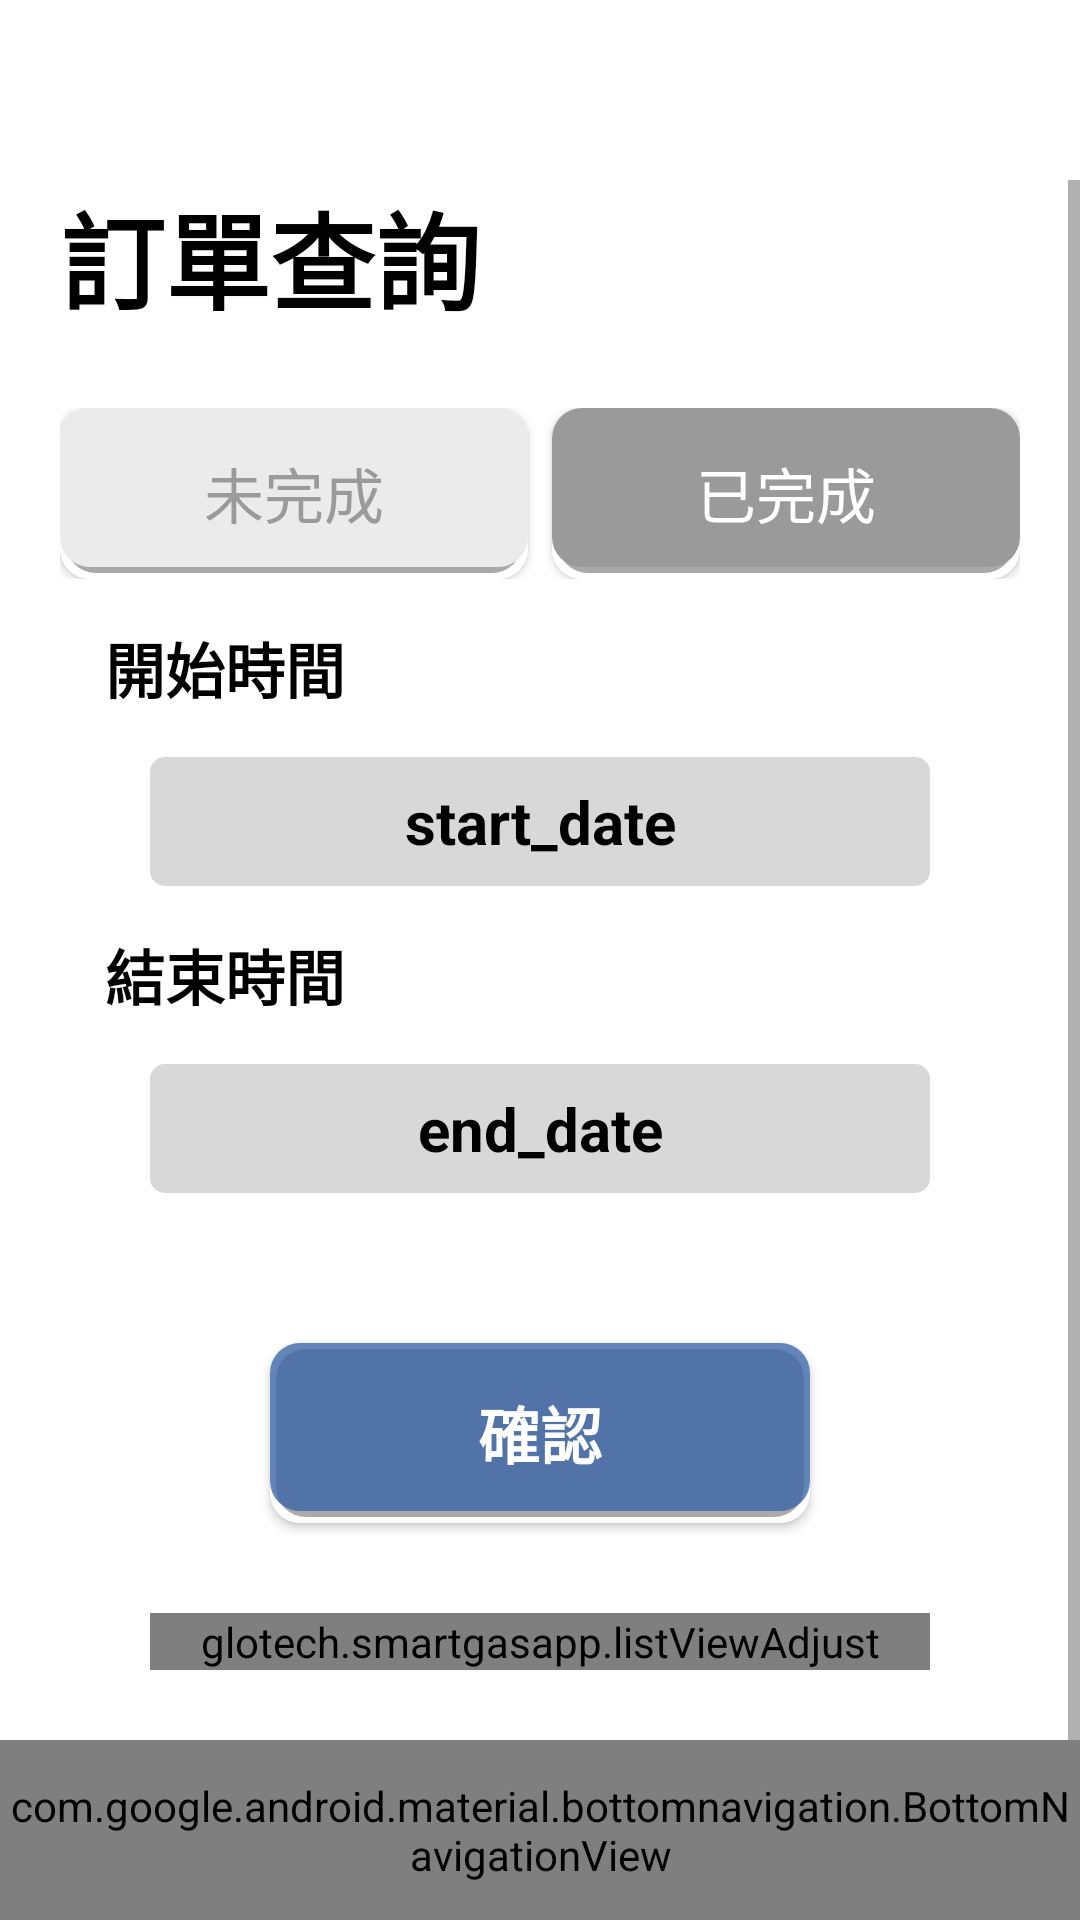

The Android layout XML behind this screen, and the referenced resources:
<!-- AndroidManifest.xml: application theme Theme.SmartGasApp -->
<!-- res/layout/activity_order_list_finished.xml -->
<?xml version="1.0" encoding="utf-8"?>
<androidx.constraintlayout.widget.ConstraintLayout xmlns:android="http://schemas.android.com/apk/res/android"
    xmlns:app="http://schemas.android.com/apk/res-auto"
    xmlns:tools="http://schemas.android.com/tools"
    android:layout_width="match_parent"
    android:layout_height="match_parent"
    android:orientation="vertical"
    tools:context=".OrderListFinished">

    <androidx.appcompat.widget.AppCompatButton
        android:id="@+id/backButton"
        android:layout_width="match_parent"
        android:layout_height="wrap_content"
        android:backgroundTint="@color/white"
        android:contentDescription="TODO"
        android:padding="20dp"
        android:layout_marginRight="350dp"
        android:drawableLeft="@drawable/baseline_arrow_back_ios_24"
        app:layout_constraintEnd_toEndOf="parent"
        app:layout_constraintStart_toStartOf="parent"
        app:layout_constraintTop_toTopOf="parent"
        android:stateListAnimator="@null"
        android:background="@color/white"/>

    <ScrollView
        android:id="@+id/scrollView2"
        android:layout_marginTop="60dp"
        android:layout_width="match_parent"
        android:layout_height="match_parent">

        <LinearLayout
            android:id="@+id/linearfinish"
            android:layout_width="match_parent"
            android:layout_height="match_parent"
            android:layout_marginHorizontal="20dp"
            android:orientation="vertical"
            android:paddingBottom="90dp">

    <TextView
        android:id="@+id/searchtitle"
        android:layout_width="match_parent"
        android:layout_height="wrap_content"
        android:autoSizeTextType="uniform"
        android:maxLines="1"
        android:text="訂單查詢"
        android:textColor="@color/black"
        android:layout_marginBottom="25dp"
        android:textSize="35sp"
        android:textStyle="bold" />

    <LinearLayout
        android:layout_width="match_parent"
        android:layout_height="wrap_content"
        android:orientation="horizontal">

        <androidx.appcompat.widget.AppCompatButton
            android:id="@+id/order_unfinished"
            android:layout_width="0dp"
            android:layout_height="56.9dp"
            android:layout_weight="1"
            android:background="@drawable/white_button_back"
            android:clickable="false"
            android:gravity="center"
            android:text="@string/unfinished"
            android:textColor="@color/mid_gray"
            android:textSize="20sp" />

        <androidx.appcompat.widget.AppCompatButton
            android:id="@+id/order_finished"
            android:layout_width="0dp"
            android:layout_height="56.9dp"
            android:layout_weight="1"
            android:layout_marginStart="8dp"
            android:background="@drawable/mid_gray_button_back"
            android:clickable="true"
            android:gravity="center"
            android:text="@string/finished"
            android:textColor="@color/white"
            android:textSize="20sp" />
    </LinearLayout>


        <LinearLayout
            android:id="@+id/nestedLinearLayout"
            android:layout_width="match_parent"
            android:layout_height="wrap_content"
            android:orientation="vertical">

            <TextView
                android:id="@+id/startDate_Title_unfinishedView"
                android:layout_width="wrap_content"
                android:layout_height="wrap_content"
                android:layout_gravity="left"
                android:padding="15dp"
                android:text="開始時間"
                android:textColor="@color/black"
                android:textSize="20sp"
                android:textStyle="bold" />

            <TextView
                android:id="@+id/startDateChangeable"
                android:layout_width="match_parent"
                android:layout_height="match_parent"
                android:minHeight="42dp"
                android:gravity="center"
                android:padding="8dp"
                android:text="start_date"
                android:textColor="@color/black"
                android:autoSizeTextType="uniform"
                android:layout_marginHorizontal="30dp"
                android:maxLines="1"
                android:textSize="20sp"
                android:textStyle="bold"
                android:background="@drawable/highlight_gray_corner_only"/>

            <TextView
                android:id="@+id/dateEnd_title_unfinishedView"
                android:layout_width="wrap_content"
                android:layout_height="wrap_content"
                android:layout_gravity="left"
                android:padding="15dp"
                android:text="結束時間"
                android:textColor="@color/black"
                android:textSize="20sp"
                android:textStyle="bold" />

            <TextView
                android:id="@+id/endDateChangeable"
                android:layout_width="match_parent"
                android:layout_height="match_parent"
                android:minHeight="42dp"
                android:gravity="center"
                android:text="end_date"
                android:padding="8dp"
                android:textColor="@color/black"
                android:background="@drawable/highlight_gray_corner_only"
                android:layout_marginHorizontal="30dp"
                android:autoSizeTextType="uniform"
                android:maxLines="1"
                android:textSize="20sp"
                android:textStyle="bold" />


        </LinearLayout>

    <LinearLayout
        android:id="@+id/order_button_list_unfinished"
        android:layout_width="match_parent"
        android:layout_height="wrap_content"
        android:orientation="vertical"
        android:paddingTop="20dp">

        <androidx.appcompat.widget.AppCompatButton
            android:id="@+id/enterSearch"
            android:layout_width="match_parent"
            android:layout_height="wrap_content"
            android:background="@drawable/main_blue_button_back"
            android:text="確認"
            android:textSize="20sp"
            android:textColor="#ffffffff"
            android:textStyle="bold"
            android:minHeight="60dp"
            android:layout_marginHorizontal="70dp"
            android:layout_marginVertical="30dp"
            android:layout_gravity="center"
            android:padding="15dp"
            android:autoSizeMinTextSize="20sp"
            app:autoSizeTextType="uniform" />

    </LinearLayout>
            <glotech.smartgasapp.listViewAdjust
                android:id="@+id/list_item"
                android:layout_width="match_parent"
                android:layout_height="wrap_content"
                android:layout_marginHorizontal="30dp"
                android:layout_gravity="center"
                 />
        </LinearLayout>
    </ScrollView>

    <com.google.android.material.bottomnavigation.BottomNavigationView
        android:id="@+id/nav_view"
        android:layout_width="match_parent"
        android:layout_height="60dp"
        android:layout_alignParentBottom="true"
        android:layout_marginBottom="0dp"
        android:background="?android:attr/windowBackground"
        app:layout_constraintBottom_toBottomOf="parent"
        app:layout_constraintEnd_toEndOf="parent"
        app:layout_constraintStart_toStartOf="parent"
        app:menu="@menu/bottom_nav_menu" />

</androidx.constraintlayout.widget.ConstraintLayout>
<!-- resources referenced by this layout -->
<resources>
  <color name="black">#FF000000</color>
  <color name="mid_gray">#FF9A9A9A</color>
  <color name="white">#FFFFFFFF</color>
  <!-- drawable highlight_gray_corner_only (drawable) -->
  <?xml version="1.0" encoding="utf-8"?>
  <shape xmlns:android="http://schemas.android.com/apk/res/android" android:shape="rectangle">
      <solid android:color="@color/highlight_gray"/>
      <corners android:radius="5dp"/>
  </shape>
  <!-- drawable main_blue_button_back (drawable) -->
  <?xml version="1.0" encoding="utf-8"?>
  <layer-list xmlns:android="http://schemas.android.com/apk/res/android">
      
      <item>
          <shape>
              <solid android:color="@color/white"/>
              <corners android:radius="10dp" /> 
          </shape>
      </item>
  
      
      <item android:right="2dp" android:left="2dp" android:top="2dp" android:bottom="2dp">
          <shape>
              <solid android:color="@android:color/darker_gray" />
              <corners android:radius="10dp" /> 
          </shape>
      </item>
  
      
      <item android:bottom="4dp">
          <selector>
              <item android:state_pressed="true">
                  <shape>
                      <solid android:color="@color/main_blue" />
                      <corners android:radius="10dp" /> 
                  </shape>
              </item>
              <item>
                  <shape>
                      <solid android:color="@color/main_blue" />
                      <corners android:radius="10dp" /> 
                  </shape>
              </item>
          </selector>
      </item>
  </layer-list>
  <!-- drawable white_button_back (drawable) -->
  <?xml version="1.0" encoding="utf-8"?>
  <layer-list xmlns:android="http://schemas.android.com/apk/res/android">
      
      <item>
          <shape>
              <solid android:color="@color/white" />
              <corners android:radius="10dp" /> 
          </shape>
      </item>
  
      
      <item android:right="2dp" android:left="2dp" android:top="2dp" android:bottom="2dp">
          <shape>
              <solid android:color="@android:color/darker_gray" />
              <corners android:radius="10dp" /> 
          </shape>
      </item>
  
      
      <item android:bottom="4dp">
          <selector>
              <item android:state_pressed="true">
                  <shape>
                      <solid android:color="@color/mid_gray" />
                      <corners android:radius="10dp" /> 
                  </shape>
              </item>
              <item>
                  <shape>
                      <solid android:color="@color/white_button" />
                      <corners android:radius="10dp" /> 
                  </shape>
              </item>
          </selector>
      </item>
  </layer-list>
  <string name="finished">已完成</string>
  <string name="unfinished">未完成</string>
  <style name="Theme.SmartGasApp" parent="Theme.MaterialComponents.Light.NoActionBar">
          
          <item name="android:homeAsUpIndicator">@drawable/baseline_arrow_back_ios_24</item>
          <item name="colorPrimary">@color/main_blue</item>
          <item name="colorPrimaryVariant">@color/main_blue</item>
          <item name="colorOnPrimary">?attr/colorPrimary</item>
          
          <item name="colorSecondary">@color/dark_gray</item>
          <item name="colorSecondaryVariant">@color/mid_gray</item>
          <item name="colorOnSecondary">@color/black</item>
          
          <item name="android:statusBarColor">@color/white</item>
          
          <item name="colorOnSurface">@android:color/black</item>
  
          
          <item name="android:windowLightStatusBar">true</item>
      </style>
  <color name="highlight_gray">#FFD8D8D8</color>
  <color name="main_blue">#CC3C66A7</color>
  <color name="white_button">#FFEBEBEB</color>
  <color name="dark_gray">#FF373737</color>
</resources>
